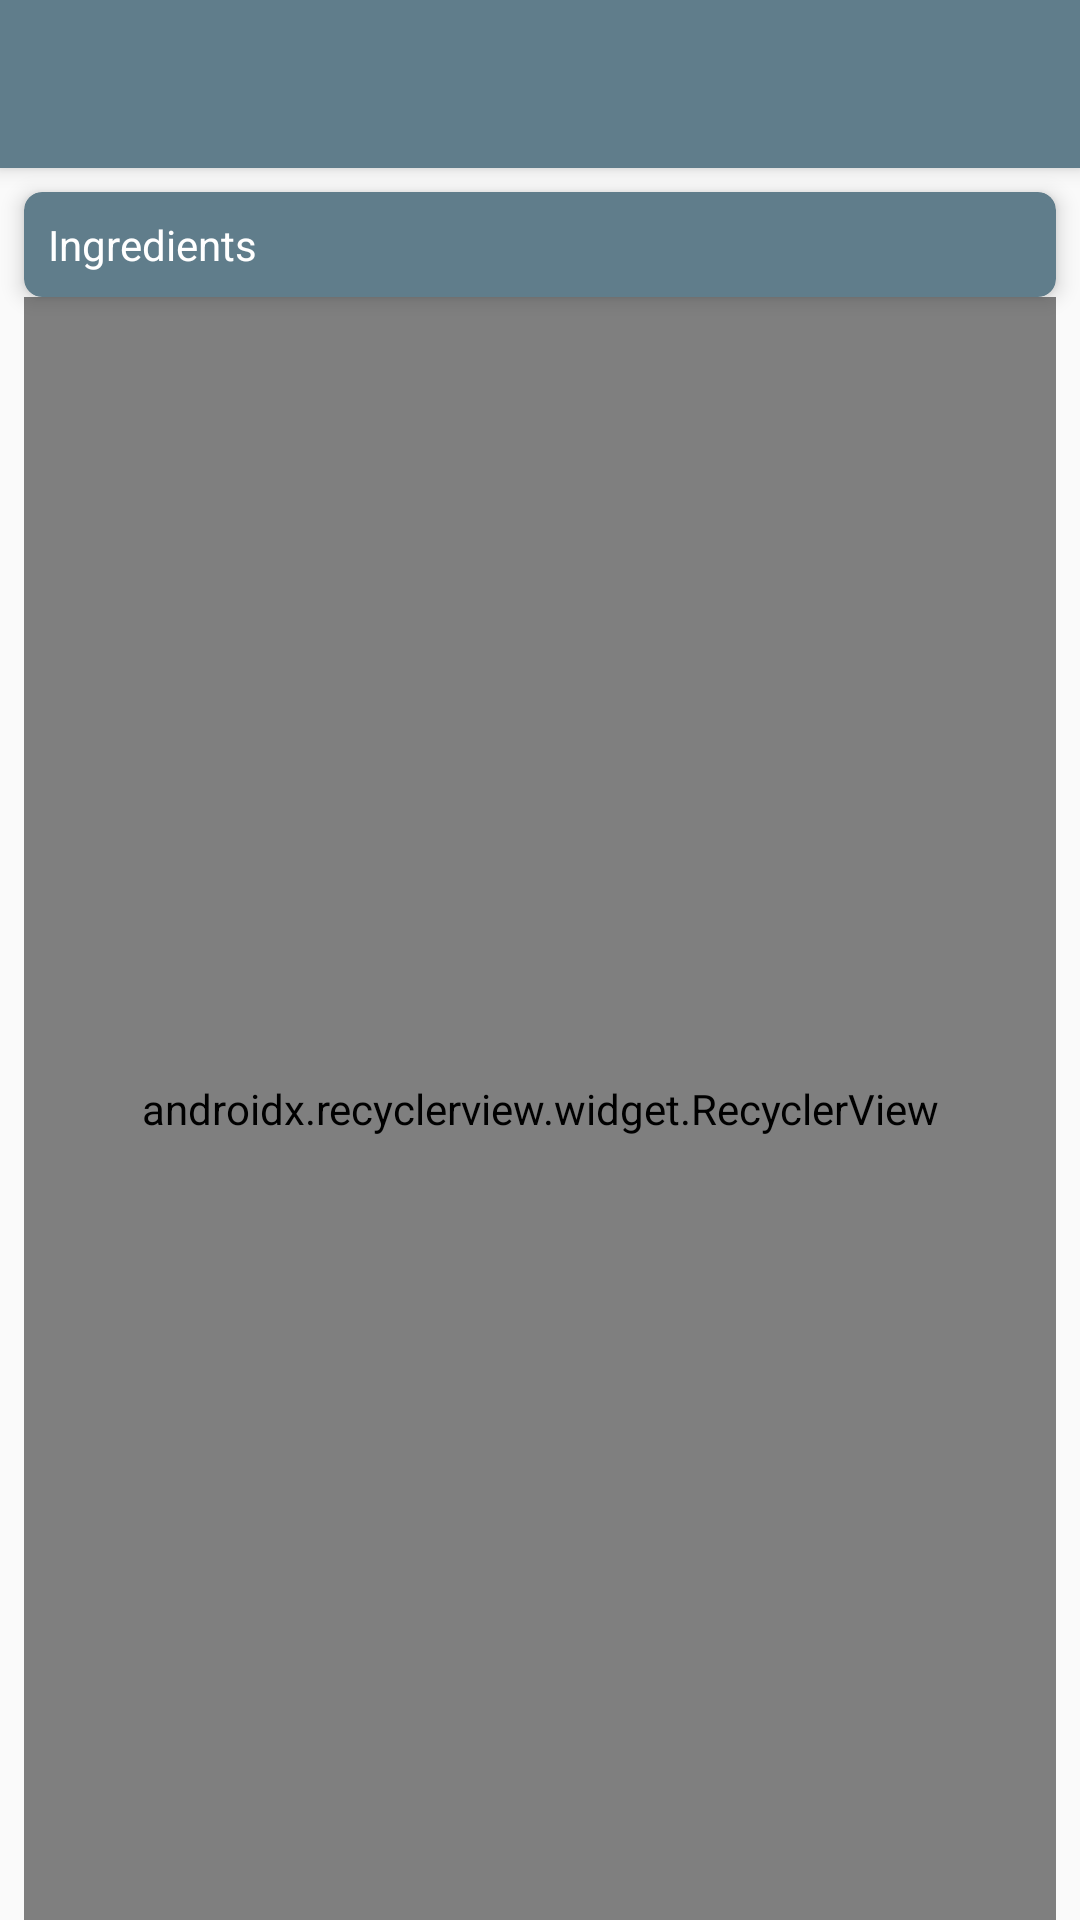

Produce the Android XML layout that renders to this screen, including the resource entries it uses.
<!-- AndroidManifest.xml: application theme AppTheme -->
<!-- res/layout/activity_recipe_details.xml -->
<?xml version="1.0" encoding="utf-8"?>
<android.support.design.widget.CoordinatorLayout
    xmlns:android="http://schemas.android.com/apk/res/android"
    xmlns:app="http://schemas.android.com/apk/res-auto"
    xmlns:tools="http://schemas.android.com/tools"
    android:layout_width="match_parent"
    android:layout_height="match_parent"
    android:fitsSystemWindows="true"
    tools:context=".ui.RecipeDetailsActivity">

    <android.support.design.widget.AppBarLayout
        android:id="@+id/recipe_details_activity_app_bar"
        android:layout_width="match_parent"
        android:layout_height="wrap_content"
        android:theme="@style/ThemeOverlay.AppCompat.Dark.ActionBar">

        <android.support.v7.widget.Toolbar
            android:id="@+id/recipe_details_activity_toolbar"
            android:layout_width="match_parent"
            android:layout_height="?attr/actionBarSize"
            app:popupTheme="@style/ThemeOverlay.AppCompat.Light" />

    </android.support.design.widget.AppBarLayout>

    <FrameLayout
        android:layout_width="match_parent"
        android:layout_height="match_parent"
        app:layout_behavior="@string/appbar_scrolling_view_behavior">

        <TextView
            android:layout_width="match_parent"
            android:layout_height="wrap_content"/>

        <include layout="@layout/recipe_details_list" />
    </FrameLayout>

</android.support.design.widget.CoordinatorLayout>
<!-- res/layout/recipe_details_list.xml (included above) -->
<?xml version="1.0" encoding="utf-8"?>
<android.support.constraint.ConstraintLayout
    xmlns:android="http://schemas.android.com/apk/res/android"
    android:layout_width="match_parent"
    android:layout_height="match_parent"
    xmlns:app="http://schemas.android.com/apk/res-auto"
    xmlns:tools="http://schemas.android.com/tools">

    <android.support.v7.widget.CardView
        android:id="@+id/ingredients_card_view"
        android:layout_width="match_parent"
        android:layout_height="wrap_content"
        android:layout_marginTop="@dimen/margin_normal"
        android:layout_marginEnd="@dimen/margin_normal"
        android:layout_marginStart="@dimen/margin_normal"
        app:cardBackgroundColor="@color/primary"
        app:cardCornerRadius="@dimen/cardview_corner_radius"
        app:cardElevation="@dimen/cardview_elevation"
        app:layout_constraintEnd_toEndOf="parent"
        app:layout_constraintStart_toStartOf="parent"
        app:layout_constraintTop_toTopOf="parent">

        <TextView
            android:id="@+id/ingredients_list"
            android:layout_width="wrap_content"
            android:layout_height="wrap_content"
            android:layout_margin="@dimen/margin_normal"
            android:textColor="@android:color/white"
            tools:text="Ingredients" />
    </android.support.v7.widget.CardView>


    <android.support.v7.widget.RecyclerView xmlns:android="http://schemas.android.com/apk/res/android"
        android:id="@+id/recipe_details_list"
        android:name="pl.example.bakingapp.ui.RecipeDetailsFragment"
        android:layout_width="0dp"
        android:layout_height="0dp"
        android:layout_marginEnd="@dimen/margin_normal"
        android:layout_marginStart="@dimen/margin_normal"
        app:layout_constraintEnd_toEndOf="parent"
        app:layout_constraintStart_toStartOf="parent"
        app:layout_constraintTop_toBottomOf="@id/ingredients_card_view"
        app:layout_constraintBottom_toBottomOf="parent"
        app:layoutManager="android.support.v7.widget.LinearLayoutManager"
        tools:context=".ui.RecipeDetailsActivity"
        tools:listitem="@layout/step_row_item" />

</android.support.constraint.ConstraintLayout>
<!-- res/layout/step_row_item.xml (included above) -->
<?xml version="1.0" encoding="utf-8"?>
<LinearLayout xmlns:android="http://schemas.android.com/apk/res/android"
    android:layout_width="wrap_content"
    android:layout_height="wrap_content"
    android:orientation="horizontal">

    <TextView
        android:id="@+id/step_short_description"
        android:layout_width="wrap_content"
        android:layout_height="wrap_content"
        android:layout_margin="@dimen/margin_normal"
        android:textAppearance="?attr/textAppearanceListItem" />

</LinearLayout>
<!-- resources referenced by this layout -->
<resources>
  <color name="primary">#607D8B</color>
  <dimen name="cardview_corner_radius">6dp</dimen>
  <dimen name="cardview_elevation">4dp</dimen>
  <dimen name="margin_normal">8dp</dimen>
  <style name="AppTheme" parent="Theme.AppCompat.Light.NoActionBar">
          
          <item name="colorPrimary">@color/primary</item>
          <item name="colorPrimaryDark">@color/primary_dark</item>
          <item name="colorAccent">@color/accent</item>
  
          <item name="cardViewStyle">@style/CardView</item>
      </style>
  <color name="primary_dark">#455A64</color>
  <color name="accent">#FFC107</color>
</resources>
